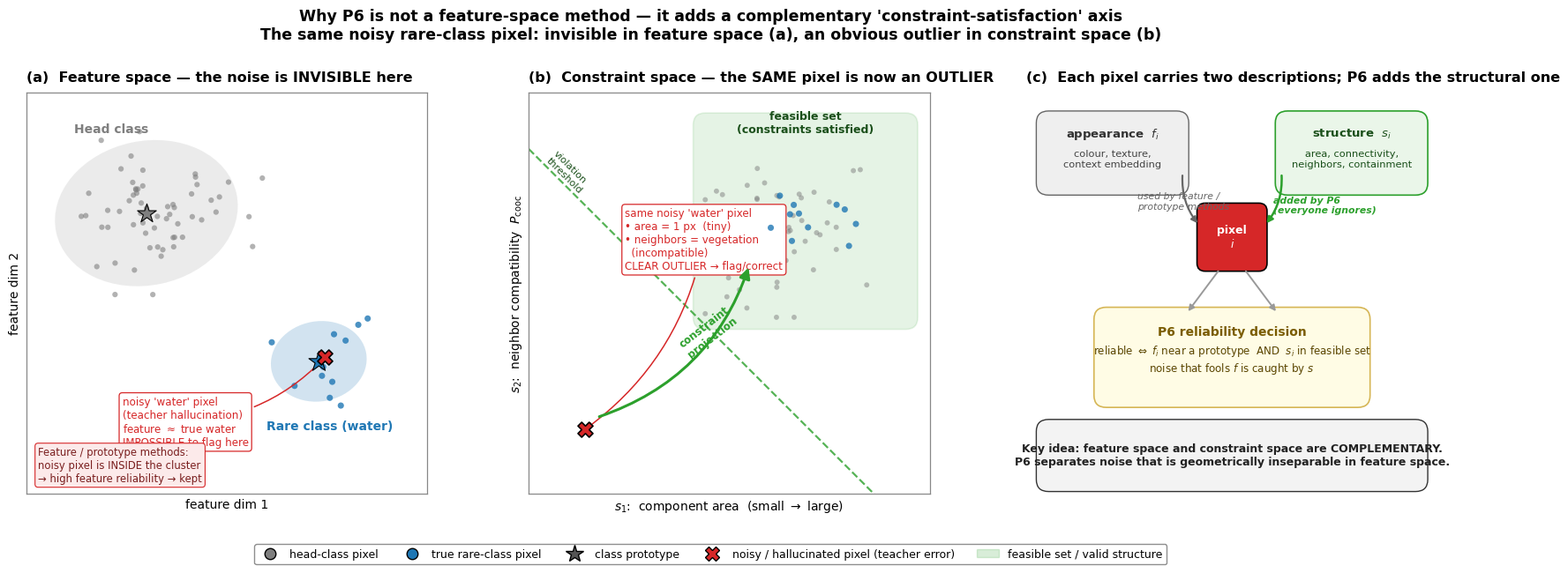

This figure's Python source: (Note: this script raises an exception after producing the figure.)
"""P6 — why it lives in a DIFFERENT space than feature-space methods.

The central scientific claim of P6:
   Teacher noise on rare classes is often INVISIBLE in feature space
   (the noisy pixel's feature looks like a legitimate rare-class feature),
   but becomes a clear OUTLIER in 'constraint-satisfaction space'
   (size, connectivity, neighbor-compatibility, containment).

Three panels:
  (a) FEATURE SPACE — feature-based / prototype methods see the noisy 'water'
      pixel sitting INSIDE the water cluster. It is indistinguishable from a
      true water pixel. Feature reliability cannot separate them.
  (b) CONSTRAINT-SATISFACTION SPACE — the SAME pixels re-plotted on
      structural axes (component-area  vs  neighbor-compatibility). Now the
      noisy pixel is a clear outlier: tiny isolated component, incompatible
      neighbors. P6 separates what feature space could not.
  (c) THE MAPPING — schematic showing each pixel carries TWO descriptions:
      a feature vector f (continuous appearance) and a structure vector s
      (discrete label-map properties). P6 adds the s-axis that feature
      methods ignore.
"""
import matplotlib
matplotlib.use('Agg')
import matplotlib.pyplot as plt
from matplotlib.patches import Ellipse, Circle, FancyArrowPatch, FancyBboxPatch
from matplotlib.lines import Line2D
import matplotlib.patches as mpatches
import numpy as np

plt.rcParams.update({
    'font.family':      'DejaVu Sans',
    'font.size':        10,
    'mathtext.fontset': 'dejavusans',
})

C_HEAD = '#7F7F7F'
C_RARE = '#1F77B4'
C_NOISE = '#D62728'   # the noisy / hallucinated pixel
C_TRUE = '#2CA02C'
C_OK = '#2CA02C'

rng = np.random.default_rng(7)

fig = plt.figure(figsize=(17, 6.4), facecolor='white')
gs = fig.add_gridspec(1, 3, wspace=0.22, left=0.04, right=0.985,
                      top=0.84, bottom=0.13)
axA = fig.add_subplot(gs[0, 0])
axB = fig.add_subplot(gs[0, 1])
axC = fig.add_subplot(gs[0, 2])


def style(ax):
    for s in ax.spines.values():
        s.set_color('#888'); s.set_linewidth(0.9)


def panel_title(ax, letter, body):
    ax.set_title(f"({letter})  {body}", loc='left', fontweight='bold',
                 fontsize=11.5, pad=9)


# ==========================================================================
# PANEL A — FEATURE SPACE (what prototype / feature methods see)
# ==========================================================================
panel_title(axA, 'a', "Feature space — the noise is INVISIBLE here")
axA.set_xlim(0, 10); axA.set_ylim(0, 10)
axA.set_aspect('equal'); style(axA)
axA.set_xticks([]); axA.set_yticks([])
axA.set_xlabel("feature dim 1"); axA.set_ylabel("feature dim 2")

# Head cluster (big, many points)
head_c = np.array([3.0, 7.0])
head = rng.multivariate_normal(head_c, [[1.3, 0.2], [0.2, 1.0]], size=60)
# Rare cluster (small, few points)
rare_c = np.array([7.3, 3.3])
rare = rng.multivariate_normal(rare_c, [[0.5, 0.05], [0.05, 0.4]], size=11)

axA.add_patch(Ellipse(head_c, 4.6, 3.6, angle=12, facecolor=C_HEAD,
                      alpha=0.15, edgecolor='none'))
axA.add_patch(Ellipse(rare_c, 2.4, 2.0, angle=10, facecolor=C_RARE,
                      alpha=0.20, edgecolor='none'))
axA.scatter(head[:, 0], head[:, 1], s=20, c=C_HEAD, alpha=0.6,
            edgecolors='none')
axA.scatter(rare[:, 0], rare[:, 1], s=26, c=C_RARE, alpha=0.8,
            edgecolors='none')

# Prototype stars
axA.scatter([head_c[0]], [head_c[1]], s=260, marker='*', c=C_HEAD,
            edgecolors='black', linewidths=0.8, zorder=5)
axA.scatter([rare_c[0]], [rare_c[1]], s=300, marker='*', c=C_RARE,
            edgecolors='black', linewidths=0.8, zorder=5)

# THE NOISY PIXEL: a hallucinated "water" pixel whose FEATURE sits right
# inside the water cluster -> looks perfectly legitimate
noise_feat = rare_c + np.array([0.15, 0.1])
axA.scatter([noise_feat[0]], [noise_feat[1]], s=150, marker='X',
            c=C_NOISE, edgecolors='black', linewidths=1.2, zorder=7)
axA.annotate("noisy 'water' pixel\n(teacher hallucination)\n"
             r"feature $\approx$ true water" + "\nIMPOSSIBLE to flag here",
             xy=(noise_feat[0], noise_feat[1]),
             xytext=(2.4, 1.2), fontsize=8.6, color=C_NOISE,
             bbox=dict(boxstyle='round,pad=0.30', fc='white',
                       ec=C_NOISE, lw=0.9),
             arrowprops=dict(arrowstyle='->', color=C_NOISE, lw=1.1,
                             connectionstyle='arc3,rad=0.2'))

# Class labels
axA.text(1.2, 9.0, "Head class", color=C_HEAD, fontsize=10, fontweight='bold')
axA.text(6.0, 1.6, "Rare class (water)", color=C_RARE, fontsize=10,
         fontweight='bold')

axA.text(0.3, 0.3,
         "Feature / prototype methods:\nnoisy pixel is INSIDE the cluster\n→ high feature reliability → kept",
         fontsize=8.4, color='#7A1F1F',
         bbox=dict(boxstyle='round,pad=0.3', fc='#FCEAEA', ec=C_NOISE, lw=0.8))


# ==========================================================================
# PANEL B — CONSTRAINT-SATISFACTION SPACE (what P6 sees)
# ==========================================================================
panel_title(axB, 'b', "Constraint space — the SAME pixel is now an OUTLIER")
axB.set_xlim(0, 10); axB.set_ylim(0, 10)
axB.set_aspect('equal'); style(axB)
axB.set_xticks([]); axB.set_yticks([])
axB.set_xlabel(r"$s_1$:  component area  (small $\to$ large)")
axB.set_ylabel(r"$s_2$:  neighbor compatibility  $P_{\mathrm{cooc}}$")

# Region of "valid" structure: large area + compatible neighbors (top-right)
valid_region = mpatches.FancyBboxPatch(
    (4.2, 4.2), 5.4, 5.2,
    boxstyle="round,pad=0.1,rounding_size=0.3",
    facecolor=C_OK, alpha=0.12, edgecolor=C_OK, lw=1.2, linestyle='-')
axB.add_patch(valid_region)
axB.text(6.9, 9.0, "feasible set\n(constraints satisfied)", color='#1A4F1A',
         fontsize=9, ha='center', fontweight='bold')

# True water pixels: large connected component, compatible neighbors -> top-right
true_water_s = rng.normal([7.0, 7.2], [0.7, 0.7], size=(11, 2))
axB.scatter(true_water_s[:, 0], true_water_s[:, 1], s=26, c=C_RARE, alpha=0.8,
            edgecolors='none', zorder=4)
# True head pixels: also large area + compatible -> top-right but spread
true_head_s = rng.normal([6.2, 6.6], [1.1, 1.0], size=(60, 2))
true_head_s = np.clip(true_head_s, 4.4, 9.4)
axB.scatter(true_head_s[:, 0], true_head_s[:, 1], s=18, c=C_HEAD, alpha=0.5,
            edgecolors='none', zorder=3)

# THE NOISY PIXEL in structure space: tiny isolated component (s1 small),
# incompatible neighbors (s2 small) -> bottom-left, far OUTSIDE feasible set
noise_struct = np.array([1.4, 1.6])
axB.scatter([noise_struct[0]], [noise_struct[1]], s=150, marker='X',
            c=C_NOISE, edgecolors='black', linewidths=1.2, zorder=7)
axB.annotate("same noisy 'water' pixel\n"
             "• area = 1 px  (tiny)\n"
             "• neighbors = vegetation\n  (incompatible)\n"
             "CLEAR OUTLIER → flag/correct",
             xy=(noise_struct[0], noise_struct[1]),
             xytext=(2.4, 5.6), fontsize=8.6, color=C_NOISE,
             bbox=dict(boxstyle='round,pad=0.30', fc='white',
                       ec=C_NOISE, lw=0.9),
             arrowprops=dict(arrowstyle='->', color=C_NOISE, lw=1.1,
                             connectionstyle='arc3,rad=-0.2'))

# Decision frontier (violation threshold)
xline = np.linspace(0, 10, 100)
axB.plot(xline, 8.6 - xline, color=C_OK, lw=1.6, ls='--', alpha=0.8)
axB.text(0.4, 8.6, "violation\nthreshold", color='#1A4F1A', fontsize=8,
         rotation=-45, ha='left', va='top')

# A correction arrow: pushing the noisy pixel toward the feasible set
arr = FancyArrowPatch(noise_struct + [0.3, 0.3], [5.5, 5.7],
                      arrowstyle='-|>', mutation_scale=18,
                      color=C_OK, lw=2.2,
                      connectionstyle='arc3,rad=0.25', zorder=6)
axB.add_patch(arr)
axB.text(3.7, 3.4, "constraint\nprojection", color=C_OK, fontsize=8.5,
         fontweight='bold', rotation=38)


# ==========================================================================
# PANEL C — THE MAPPING: each pixel has TWO descriptions
# ==========================================================================
panel_title(axC, 'c', "Each pixel carries two descriptions; P6 adds the structural one")
axC.set_xlim(0, 10); axC.set_ylim(0, 10)
axC.axis('off')

# Central pixel icon
axC.add_patch(FancyBboxPatch((4.2, 5.6), 1.6, 1.6,
              boxstyle="round,pad=0.05,rounding_size=0.2",
              facecolor=C_NOISE, edgecolor='black', lw=1.2))
axC.text(5.0, 6.4, "pixel\n$i$", ha='center', va='center', color='white',
         fontsize=9, fontweight='bold')

# Left branch: feature vector f
axC.add_patch(FancyBboxPatch((0.4, 7.6), 3.4, 1.8,
              boxstyle="round,pad=0.15,rounding_size=0.3",
              facecolor='#EFEFEF', edgecolor='#666', lw=1.0))
axC.text(2.1, 8.9, "appearance  $f_i$", ha='center', fontsize=9.5,
         fontweight='bold', color='#333')
axC.text(2.1, 8.15,
         "colour, texture,\ncontext embedding",
         ha='center', fontsize=8.2, color='#444')
axC.annotate('', xy=(4.2, 6.7), xytext=(3.8, 8.0),
             arrowprops=dict(arrowstyle='-|>', color='#666', lw=1.6,
                             connectionstyle='arc3,rad=0.2'))
axC.text(2.7, 7.1, "used by feature /\nprototype methods", fontsize=7.8,
         color='#666', style='italic')

# Right branch: structure vector s
axC.add_patch(FancyBboxPatch((6.2, 7.6), 3.4, 1.8,
              boxstyle="round,pad=0.15,rounding_size=0.3",
              facecolor='#EAF6E9', edgecolor=C_OK, lw=1.2))
axC.text(7.9, 8.9, "structure  $s_i$", ha='center', fontsize=9.5,
         fontweight='bold', color='#1A4F1A')
axC.text(7.9, 8.15,
         "area, connectivity,\nneighbors, containment",
         ha='center', fontsize=8.2, color='#1A4F1A')
axC.annotate('', xy=(5.8, 6.7), xytext=(6.2, 8.0),
             arrowprops=dict(arrowstyle='-|>', color=C_OK, lw=1.8,
                             connectionstyle='arc3,rad=-0.2'))
axC.text(6.0, 7.0, "added by P6\n(everyone ignores)", fontsize=7.8,
         color=C_OK, style='italic', fontweight='bold')

# Bottom: combined reliability
axC.add_patch(FancyBboxPatch((1.8, 2.3), 6.4, 2.2,
              boxstyle="round,pad=0.15,rounding_size=0.3",
              facecolor='#FFFCE5', edgecolor='#D6B656', lw=1.2))
axC.text(5.0, 3.95, "P6 reliability decision", ha='center', fontsize=10,
         fontweight='bold', color='#7A5C00')
axC.text(5.0, 3.05,
         r"reliable $\Leftrightarrow$ $f_i$ near a prototype  AND  $s_i$ in feasible set"
         "\nnoise that fools $f$ is caught by $s$",
         ha='center', fontsize=8.6, color='#5A4500')

axC.annotate('', xy=(3.9, 4.5), xytext=(4.7, 5.6),
             arrowprops=dict(arrowstyle='-|>', color='#999', lw=1.4))
axC.annotate('', xy=(6.1, 4.5), xytext=(5.3, 5.6),
             arrowprops=dict(arrowstyle='-|>', color='#999', lw=1.4))

# Key takeaway box
axC.add_patch(FancyBboxPatch((0.4, 0.2), 9.2, 1.5,
              boxstyle="round,pad=0.15,rounding_size=0.3",
              facecolor='#F3F3F3', edgecolor='#333', lw=1.0))
axC.text(5.0, 0.95,
         "Key idea: feature space and constraint space are COMPLEMENTARY.\n"
         "P6 separates noise that is geometrically inseparable in feature space.",
         ha='center', va='center', fontsize=9.0, color='#222',
         fontweight='bold')


# ==========================================================================
# Suptitle + legend
# ==========================================================================
fig.suptitle(
    "Why P6 is not a feature-space method — it adds a complementary 'constraint-satisfaction' axis\n"
    "The same noisy rare-class pixel: invisible in feature space (a), an obvious outlier in constraint space (b)",
    fontsize=12.5, fontweight='bold', y=0.99)

handles = [
    Line2D([0], [0], marker='o', color='none', markerfacecolor=C_HEAD,
           markersize=9, label='head-class pixel'),
    Line2D([0], [0], marker='o', color='none', markerfacecolor=C_RARE,
           markersize=9, label='true rare-class pixel'),
    Line2D([0], [0], marker='*', color='none', markerfacecolor='#555',
           markeredgecolor='black', markersize=15, label='class prototype'),
    Line2D([0], [0], marker='X', color='none', markerfacecolor=C_NOISE,
           markeredgecolor='black', markersize=12,
           label='noisy / hallucinated pixel (teacher error)'),
    mpatches.Patch(facecolor=C_OK, alpha=0.18, edgecolor=C_OK,
                   label='feasible set / valid structure'),
]
fig.legend(handles=handles, loc='lower center', ncol=5, fontsize=9,
           frameon=True, framealpha=0.95, edgecolor='#888',
           bbox_to_anchor=(0.5, -0.005))

out = '/home/ubuntu/S4_SelfTraining/figures/p6_featurespace.png'
plt.savefig(out, dpi=175, bbox_inches='tight', facecolor='white')
plt.close(fig)
print(f"saved {out}")
